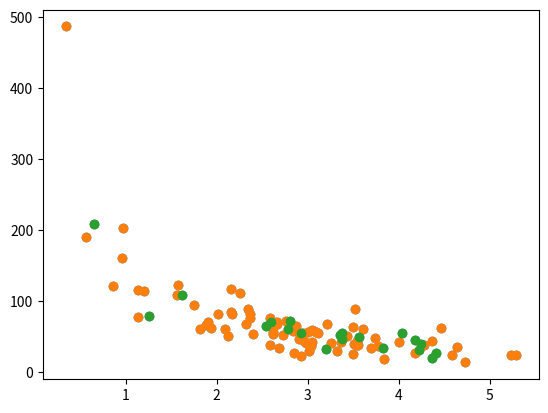

Write the Python code that produced this figure.
import  numpy
import  matplotlib.pyplot as plt
numpy.random.seed(2)

x=numpy.random.normal(3,1,100)
y=numpy.random.normal(150,40,100)/x
plt.scatter(x,y)
plt.show()

# hand rule: 80% train, 20% test

train_x= x[:80]
train_y= y[:80]

test_x= x[80:]
test_y= y[80:]

plt.scatter(train_x,train_y)
plt.show()

plt.scatter(test_x,test_y)
plt.show()